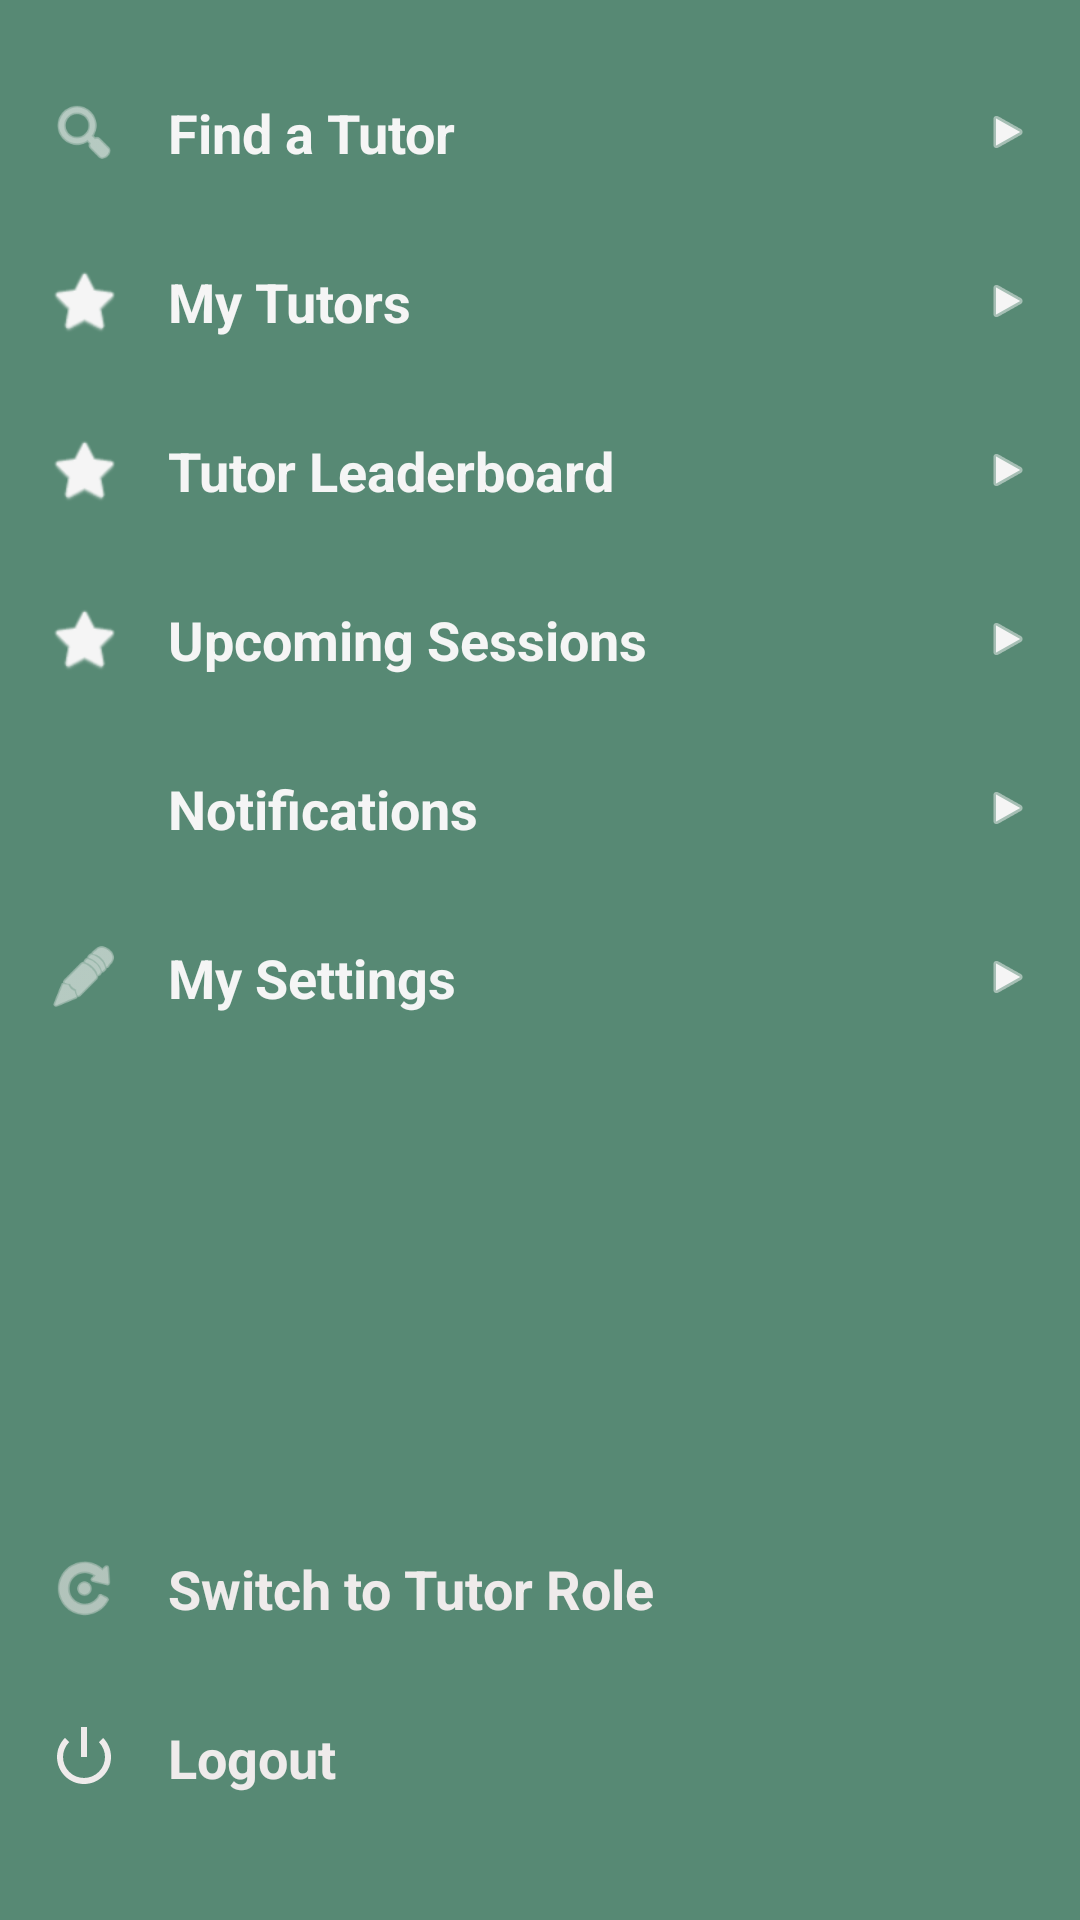

Reconstruct the res/layout file that produces this screen, plus the resources it refers to.
<!-- AndroidManifest.xml: application theme Theme.PeerTutoringMarketplace -->
<!-- res/layout/fragment_student_menu.xml -->
<?xml version="1.0" encoding="utf-8"?>
<com.google.android.material.card.MaterialCardView
    xmlns:android="http://schemas.android.com/apk/res/android"
    xmlns:app="http://schemas.android.com/apk/res-auto"
    android:layout_width="wrap_content"
    android:layout_height="match_parent"
    android:layout_margin="0dp"
    app:cardBackgroundColor="#578974"
    app:cardCornerRadius="0dp"
    app:cardElevation="8dp"
    app:cardPreventCornerOverlap="false">

    <LinearLayout
        android:layout_width="wrap_content"
        android:layout_height="match_parent"
        android:orientation="vertical"
        android:paddingTop="16dp"
        android:paddingBottom="16dp"
        android:minWidth="250dp">

        <LinearLayout
            android:id="@+id/menu_find_tutor"
            android:layout_width="match_parent"
            android:layout_height="wrap_content"
            android:gravity="center_vertical"
            android:padding="16dp"
            android:background="?attr/selectableItemBackground">
            <ImageView
                android:layout_width="24dp"
                android:layout_height="24dp"
                android:src="@android:drawable/ic_menu_search"
                app:tint="#F5F5F5" />
            <TextView
                android:layout_width="wrap_content"
                android:layout_height="wrap_content"
                android:layout_marginStart="16dp"
                android:layout_marginEnd="32dp"
                android:text="Find a Tutor"
                android:textColor="#F5F5F5"
                android:textSize="18sp"
                android:textStyle="bold" />
            <View android:layout_width="0dp" android:layout_height="0dp" android:layout_weight="1"/>
            <ImageView
                android:layout_width="16dp"
                android:layout_height="16dp"
                android:src="@android:drawable/ic_media_play"
                app:tint="#F5F5F5" />
        </LinearLayout>

        <LinearLayout
            android:id="@+id/menu_tutors"
            android:layout_width="match_parent"
            android:layout_height="wrap_content"
            android:gravity="center_vertical"
            android:padding="16dp"
            android:background="?attr/selectableItemBackground">
            <ImageView
                android:layout_width="24dp"
                android:layout_height="24dp"
                android:src="@android:drawable/btn_star_big_on"
                app:tint="#F5F5F5" />
            <TextView
                android:layout_width="wrap_content"
                android:layout_height="wrap_content"
                android:layout_marginStart="16dp"
                android:layout_marginEnd="32dp"
                android:text="My Tutors"
                android:textColor="#F5F5F5"
                android:textSize="18sp"
                android:textStyle="bold" />
            <View android:layout_width="0dp" android:layout_height="0dp" android:layout_weight="1"/>
            <ImageView
                android:layout_width="16dp"
                android:layout_height="16dp"
                android:src="@android:drawable/ic_media_play"
                app:tint="#F5F5F5" />
        </LinearLayout>

        <LinearLayout
            android:id="@+id/menu_leaderboard"
            android:layout_width="match_parent"
            android:layout_height="wrap_content"
            android:gravity="center_vertical"
            android:padding="16dp"
            android:background="?attr/selectableItemBackground"
            android:clickable="true"
            android:focusable="true">
            <ImageView
                android:layout_width="24dp"
                android:layout_height="24dp"
                android:src="@android:drawable/btn_star_big_on"
                app:tint="#F5F5F5" />
            <TextView
                android:layout_width="wrap_content"
                android:layout_height="wrap_content"
                android:layout_marginStart="16dp"
                android:layout_marginEnd="32dp"
                android:text="Tutor Leaderboard"
                android:textColor="#F5F5F5"
                android:textSize="18sp"
                android:textStyle="bold" />
            <View android:layout_width="0dp" android:layout_height="0dp" android:layout_weight="1"/>
            <ImageView
                android:layout_width="16dp"
                android:layout_height="16dp"
                android:src="@android:drawable/ic_media_play"
                app:tint="#F5F5F5" />
        </LinearLayout>

        <LinearLayout
            android:id="@+id/menu_upcoming"
            android:layout_width="match_parent"
            android:layout_height="wrap_content"
            android:gravity="center_vertical"
            android:padding="16dp"
            android:background="?attr/selectableItemBackground">
            <ImageView
                android:layout_width="24dp"
                android:layout_height="24dp"
                android:src="@android:drawable/btn_star_big_on"
                app:tint="#F5F5F5" />
            <TextView
                android:layout_width="wrap_content"
                android:layout_height="wrap_content"
                android:layout_marginStart="16dp"
                android:layout_marginEnd="32dp"
                android:text="Upcoming Sessions"
                android:textColor="#F5F5F5"
                android:textSize="18sp"
                android:textStyle="bold" />
            <View android:layout_width="0dp" android:layout_height="0dp" android:layout_weight="1"/>
            <ImageView
                android:layout_width="16dp"
                android:layout_height="16dp"
                android:src="@android:drawable/ic_media_play"
                app:tint="#F5F5F5" />
        </LinearLayout>

        <LinearLayout
            android:id="@+id/menu_notifications"
            android:layout_width="match_parent"
            android:layout_height="wrap_content"
            android:gravity="center_vertical"
            android:padding="16dp"
            android:background="?attr/selectableItemBackground">
            <ImageView
                android:layout_width="24dp"
                android:layout_height="24dp"
                android:src="@drawable/ic_notifications_bell"
                app:tint="#F5F5F5" />
            <TextView
                android:layout_width="wrap_content"
                android:layout_height="wrap_content"
                android:layout_marginStart="16dp"
                android:layout_marginEnd="32dp"
                android:text="Notifications"
                android:textColor="#F5F5F5"
                android:textSize="18sp"
                android:textStyle="bold" />
            <View android:layout_width="0dp" android:layout_height="0dp" android:layout_weight="1"/>
            <ImageView
                android:layout_width="16dp"
                android:layout_height="16dp"
                android:src="@android:drawable/ic_media_play"
                app:tint="#F5F5F5" />
        </LinearLayout>

        <LinearLayout
            android:id="@+id/menu_settings"
            android:layout_width="match_parent"
            android:layout_height="wrap_content"
            android:gravity="center_vertical"
            android:padding="16dp"
            android:background="?attr/selectableItemBackground">
            <ImageView
                android:layout_width="24dp"
                android:layout_height="24dp"
                android:src="@android:drawable/ic_menu_edit"
                app:tint="#F5F5F5" />
            <TextView
                android:layout_width="wrap_content"
                android:layout_height="wrap_content"
                android:layout_marginStart="16dp"
                android:layout_marginEnd="32dp"
                android:text="My Settings"
                android:textColor="#F5F5F5"
                android:textSize="18sp"
                android:textStyle="bold" />
            <View android:layout_width="0dp" android:layout_height="0dp" android:layout_weight="1"/>
            <ImageView
                android:layout_width="16dp"
                android:layout_height="16dp"
                android:src="@android:drawable/ic_media_play"
                app:tint="#F5F5F5" />
        </LinearLayout>

        <View
            android:layout_width="match_parent"
            android:layout_height="0dp"
            android:layout_weight="1" />

        <LinearLayout
            android:id="@+id/menu_switch_role"
            android:layout_width="match_parent"
            android:layout_height="wrap_content"
            android:orientation="horizontal"
            android:padding="16dp"
            android:gravity="center_vertical"
            android:background="?attr/selectableItemBackground"
            android:clickable="true"
            android:focusable="true">
            <ImageView
                android:layout_width="24dp"
                android:layout_height="24dp"
                android:src="@android:drawable/ic_menu_rotate"
                app:tint="#EFEBEB" />
            <TextView
                android:layout_width="wrap_content"
                android:layout_height="wrap_content"
                android:text="Switch to Tutor Role"
                android:textColor="#EFEBEB"
                android:textSize="18sp"
                android:textStyle="bold"
                android:layout_marginStart="16dp" />
        </LinearLayout>

        <LinearLayout
            android:id="@+id/menu_logout"
            android:layout_width="match_parent"
            android:layout_height="wrap_content"
            android:orientation="horizontal"
            android:padding="16dp"
            android:gravity="center_vertical"
            android:background="?attr/selectableItemBackground"
            android:layout_marginBottom="10dp">
            <ImageView
                android:layout_width="24dp"
                android:layout_height="24dp"
                android:src="@android:drawable/ic_lock_power_off"
                app:tint="#EFEBEB" />
            <TextView
                android:layout_width="wrap_content"
                android:layout_height="wrap_content"
                android:text="Logout"
                android:textColor="#EFEBEB"
                android:textSize="18sp"
                android:textStyle="bold"
                android:layout_marginStart="16dp" />
        </LinearLayout>

    </LinearLayout>
</com.google.android.material.card.MaterialCardView>
<!-- resources referenced by this layout -->
<resources>
  <style name="Theme.PeerTutoringMarketplace" parent="Theme.MaterialComponents.DayNight.NoActionBar.Bridge">
          <item name="colorPrimary">@color/purple_500</item>
          <item name="colorPrimaryVariant">@color/purple_700</item>
          <item name="colorOnPrimary">@color/white</item>
  
          <item name="android:statusBarColor">?attr/colorPrimaryVariant</item>
      </style>
  <color name="purple_500">#FF6200EE</color>
  <color name="purple_700">#FF3700B3</color>
  <color name="white">#FFFFFFFF</color>
</resources>
